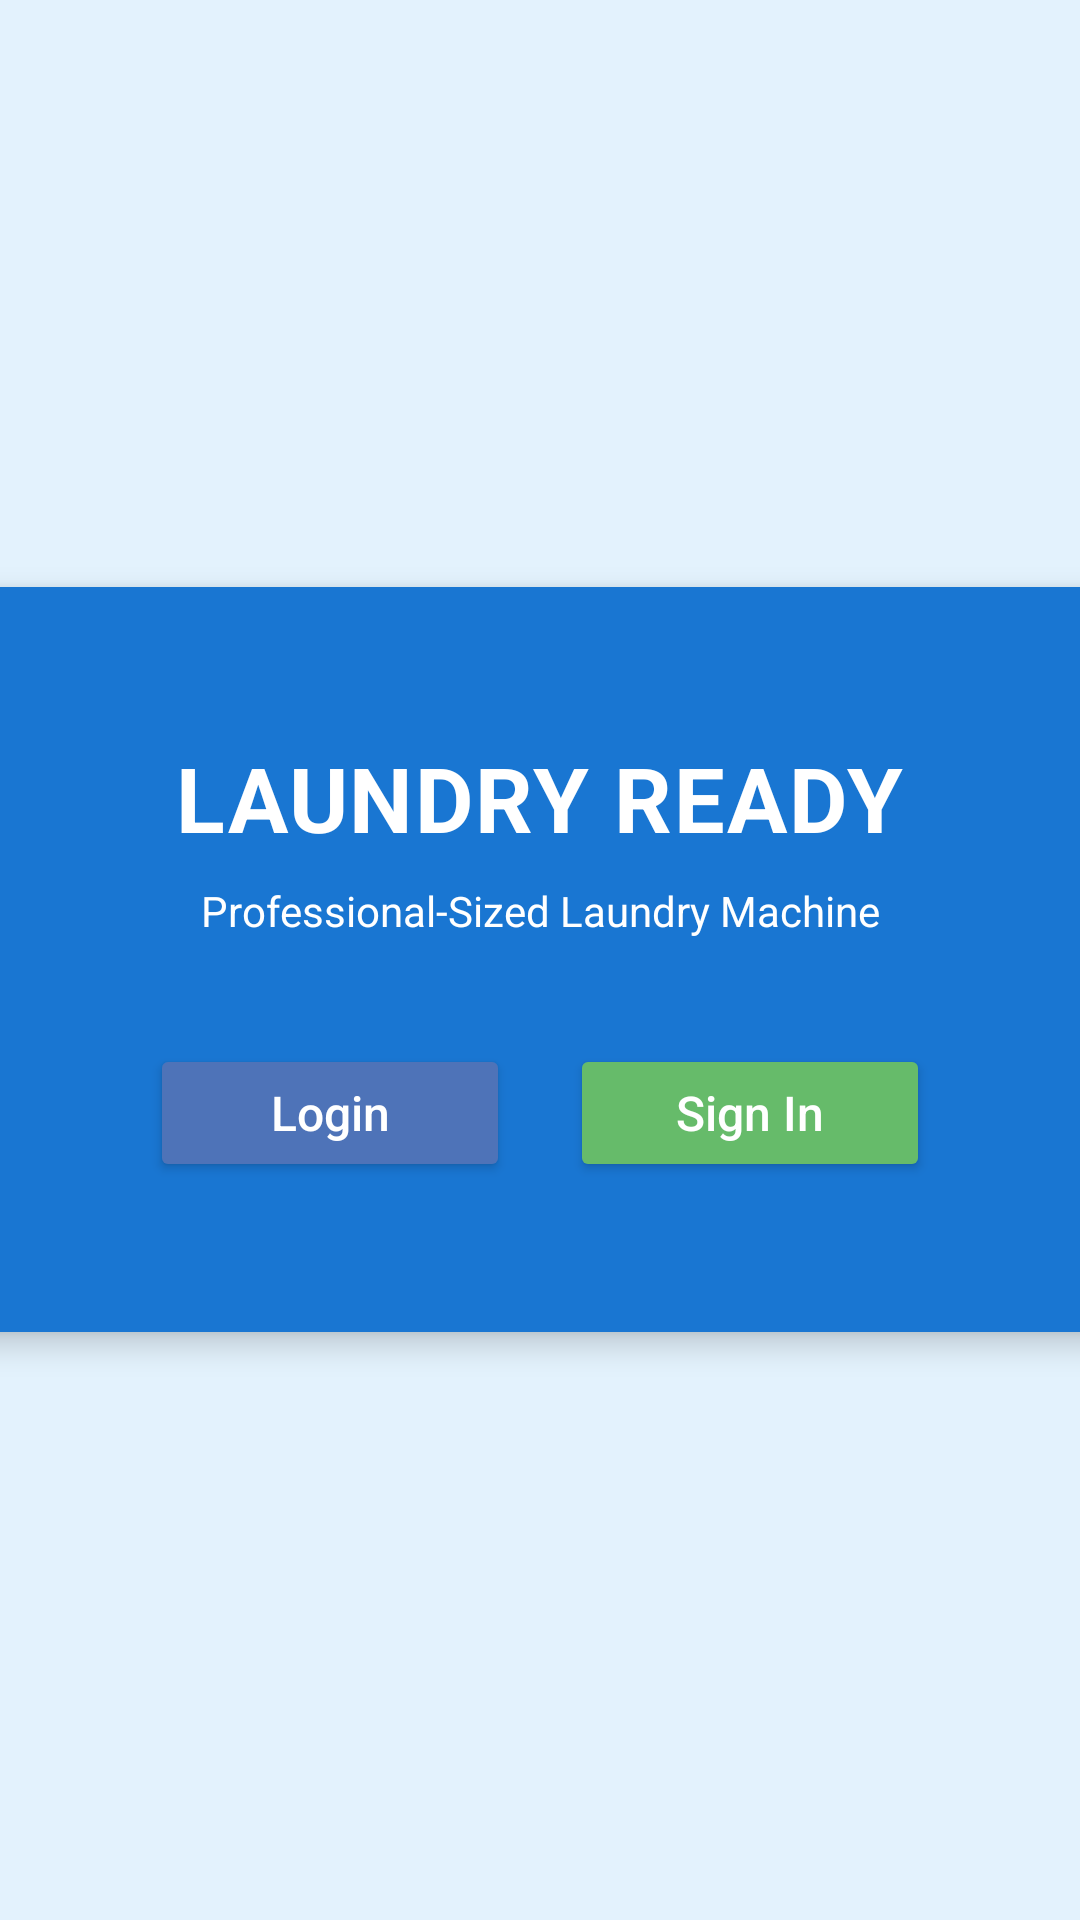

Write the Android layout XML for this screen, with the resource values it uses.
<!-- AndroidManifest.xml: application theme Theme.Manglaba -->
<!-- res/layout/activity_laundry_ready.xml -->
<?xml version="1.0" encoding="utf-8"?>
<LinearLayout xmlns:android="http://schemas.android.com/apk/res/android"
    xmlns:tools="http://schemas.android.com/tools"
    android:layout_width="match_parent"
    android:layout_height="match_parent"
    android:orientation="vertical"
    android:gravity="center"
    android:background="#E3F2FD"
    tools:context=".LaundryReadyActivity">



    <Space
        android:layout_width="match_parent"
        android:layout_height="0dp"
        android:layout_weight="1" />

    <LinearLayout
        android:layout_width="420dp"
        android:layout_height="wrap_content"
        android:orientation="vertical"
        android:gravity="center"
        android:background="#1976D2"
        android:padding="50dp"
        android:elevation="6dp">


        <TextView
            android:id="@+id/tvAppName"
            android:layout_width="wrap_content"
            android:layout_height="wrap_content"
            android:text="LAUNDRY READY"
            android:textSize="30sp"
            android:textStyle="bold"
            android:textColor="#FFFFFF"
            android:layout_marginBottom="8dp"
            android:fontFamily="sans-serif"
            android:letterSpacing="0.02"/>


        <TextView
            android:id="@+id/tvTagline"
            android:layout_width="wrap_content"
            android:layout_height="wrap_content"
            android:text="Professional-Sized Laundry Machine"
            android:textSize="14sp"
            android:textColor="#FFFFFF"
            android:layout_marginBottom="35dp"
            android:fontFamily="sans-serif"
            android:gravity="center"/>


        <LinearLayout
            android:layout_width="wrap_content"
            android:layout_height="wrap_content"
            android:orientation="horizontal"
            android:gravity="center">

            
            <Button
                android:id="@+id/btnLogin"
                android:layout_width="120dp"
                android:layout_height="46dp"
                android:text="Login"
                android:textSize="16sp"
                android:textColor="#FFFFFF"
                android:textAllCaps="false"
                android:backgroundTint="#4E73B8"
                android:fontFamily="sans-serif-medium"
                android:layout_marginEnd="10dp"/>

            
            <Button
                android:id="@+id/btnSignIn"
                android:layout_width="120dp"
                android:layout_height="46dp"
                android:text="Sign In"
                android:textSize="16sp"
                android:textColor="#FFFFFF"
                android:textAllCaps="false"
                android:backgroundTint="#66BB6A"
                android:fontFamily="sans-serif-medium"
                android:layout_marginStart="10dp"/>

        </LinearLayout>

    </LinearLayout>


    <Space
        android:layout_width="match_parent"
        android:layout_height="0dp"
        android:layout_weight="1"/>

</LinearLayout>
<!-- resources referenced by this layout -->
<resources>
  <style name="Theme.Manglaba" parent="Base.Theme.Manglaba" />
  <style name="Base.Theme.Manglaba" parent="Theme.Material3.DayNight.NoActionBar">
          
      </style>
</resources>
